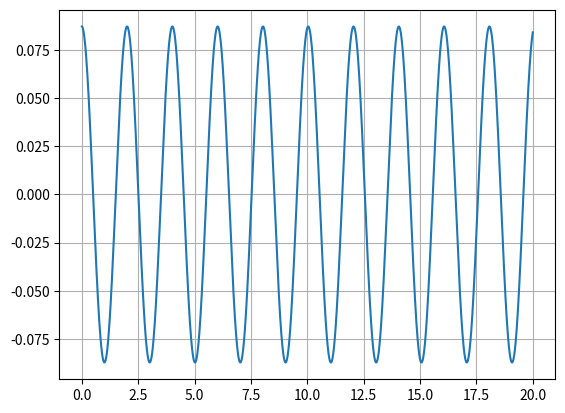

Reproduce this figure in Python.
import numpy as np
import matplotlib.pyplot as plt

t0 = 0
tf= 20
dt = 0.01
n = int((tf-t0)/dt)
g = 9.8

t = np.linspace(t0, tf, n)

a = np.empty(n)

w = np.empty(n)
w[0] = 0
x = np.empty(n)
x[0] = np.radians(5)

for i in range(n-1):
    a[i] = (-g/1)*np.sin(x[i])
    w[i+1] = w[i] + a[i]*dt
    x[i+1] = x[i] +w[i+1]*dt

maxes = []
tempos = []
for i in range(n-1):
    if x[i-1] < x[i] > x[i+1]:
        maxes.append(x[i])
        tempos.append(t[i])

periodos = []
for i in range(len(tempos)-1):
    periodos.append(tempos[i+1]-tempos[i])

periodo = sum(periodos)/len(periodos)
print(f"Período numérico: {periodo:.3f} s")

plt.plot(t, x)
plt.grid()
plt.show()